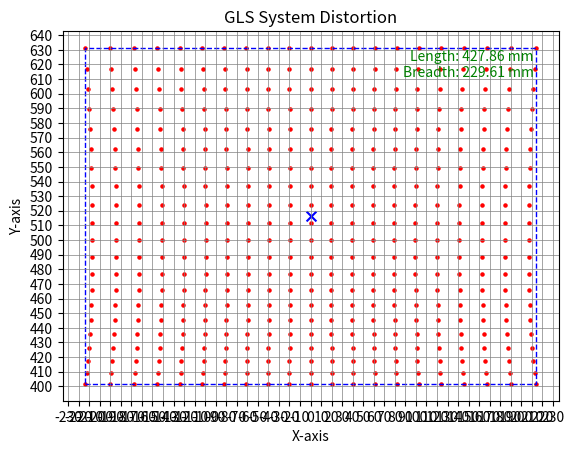

Python code for this plot:
import numpy as np
import matplotlib.pyplot as plt
import matplotlib.ticker as ticker

# Given values
r = 300  # Radius
z0 = 500.0  # Distance

# Create a figure and axis
fig, ax = plt.subplots()

# Generate a range of angles α and β
alpha_values = np.deg2rad(np.linspace(-22.5, 22.5, 21))  # 21 points from -22.5 to 22.5 degrees
beta_values = np.deg2rad(np.linspace(-22.5, 22.5, 21))  # 21 points from -22.5 to 22.5 degrees

# Initialize arrays for X and Y coordinates
X = []
Y = []

# Loop through α and β values
for alpha in alpha_values:
    for beta in beta_values:
        # Equations from the simple model
        x = -r * np.tan(alpha) * (((z0 - r) / (r * np.cos(beta))) + 1)
        y = (((z0 - r) / np.cos(beta)) + (r * (1 + np.sin(beta))))
        X.append(x)
        Y.append(y)

        # Plot the distorted point with reduced size
        ax.scatter(x, y, c='r', marker='o', s=5)

# Find the outermost points
min_x, max_x = min(X), max(X)
min_y, max_y = min(Y), max(Y)

# Draw a rectangle connecting the outermost points
rectangle = plt.Rectangle((min_x, min_y), max_x - min_x, max_y - min_y, fill=False, edgecolor='blue', linestyle='--')
ax.add_patch(rectangle)

# Calculate the length and breadth of the rectangle
length = max_x - min_x
breadth = max_y - min_y

# Calculate and mark the center of the plot
center_x = (max_x + min_x) / 2
center_y = (max_y + min_y) / 2
ax.scatter(center_x, center_y, c='blue', marker='x', s=50)  # Mark the center

# Set labels for the axes
ax.set_xlabel('X-axis')
ax.set_ylabel('Y-axis')

# Set the plot title
plt.title('GLS System Distortion')

# Set up the grid
ax.xaxis.set_major_locator(ticker.MultipleLocator(10))
ax.yaxis.set_major_locator(ticker.MultipleLocator(10))
ax.grid(which='major', color='gray', linestyle='-', linewidth=0.5)

# Display the length and breadth on the plot
ax.text(0.95, 0.95, f'Length: {length:.2f} mm\nBreadth: {breadth:.2f} mm',
        verticalalignment='top', horizontalalignment='right',
        transform=ax.transAxes, color='green', fontsize=10)

# Show the plot
plt.show()
